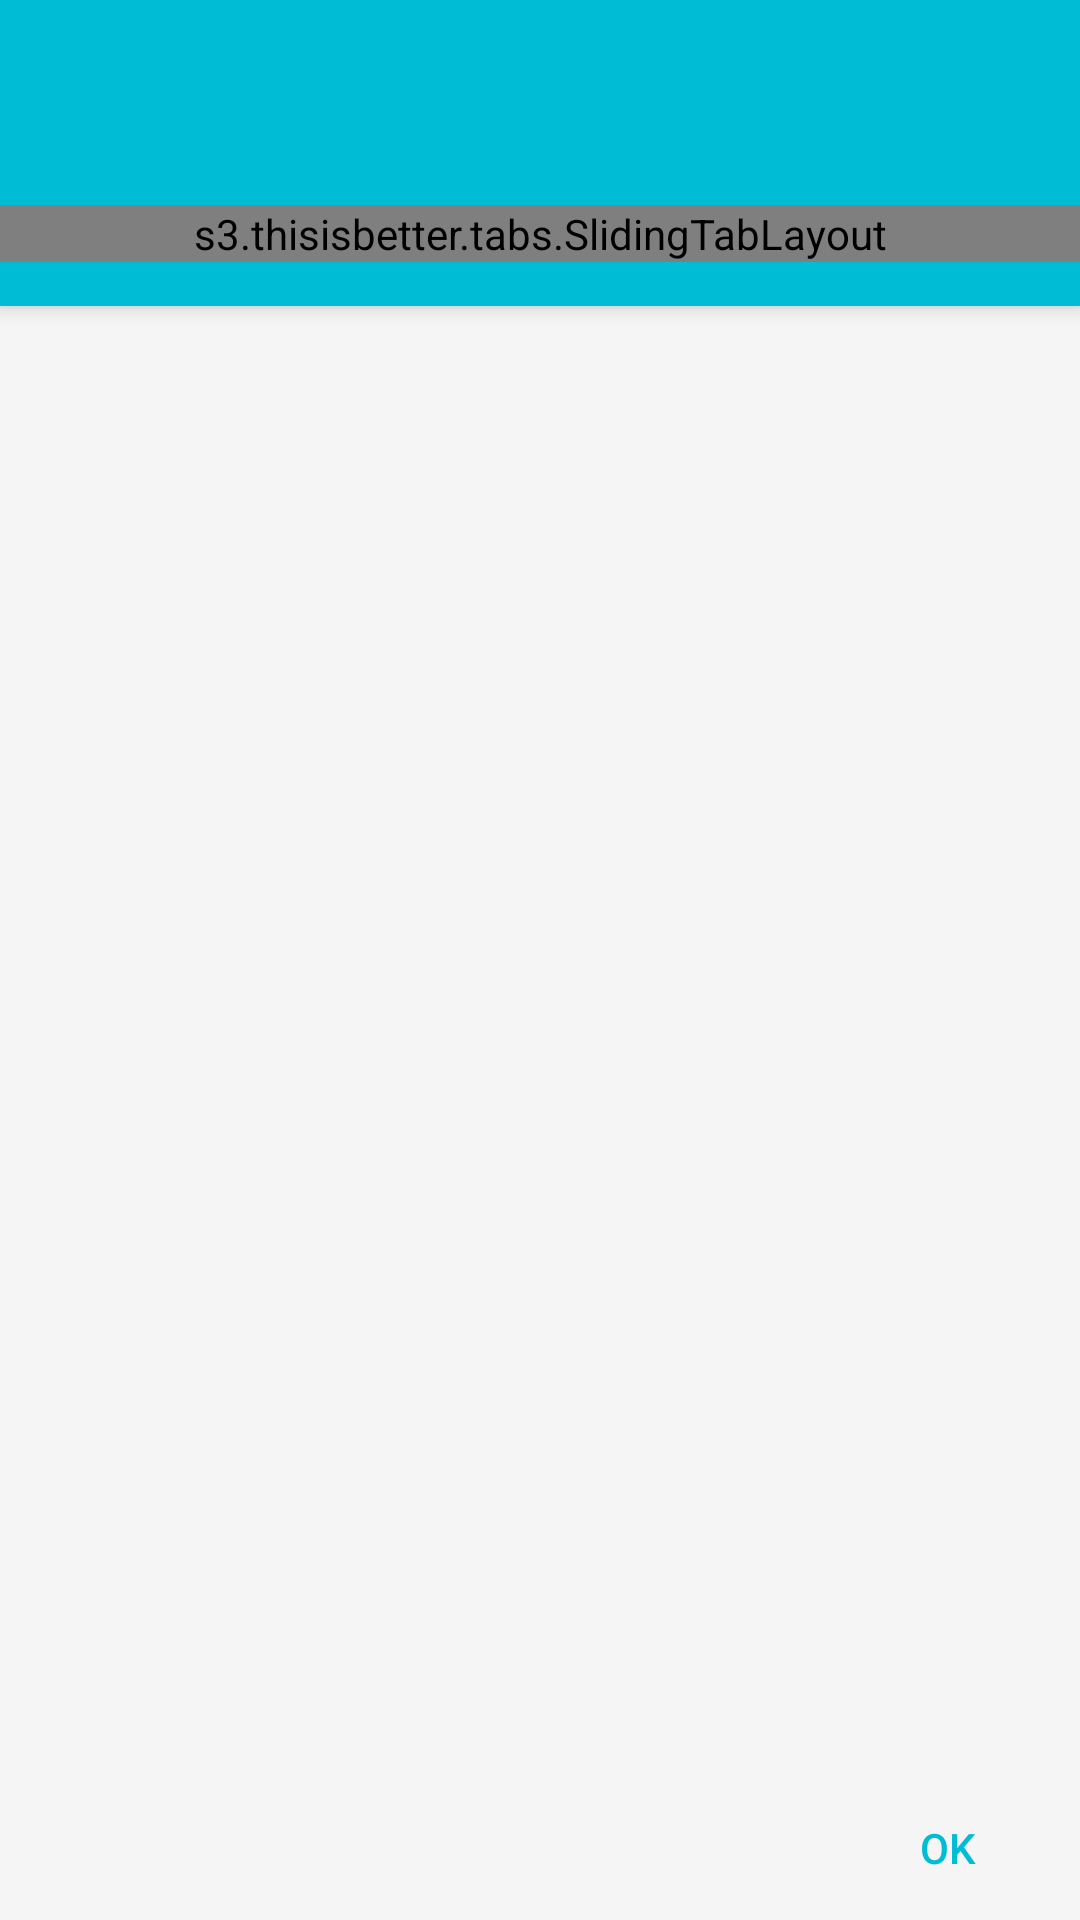

Android layout source for this screen:
<!-- AndroidManifest.xml: application theme AppTheme -->
<!-- res/layout/dialog_view_response.xml -->
<RelativeLayout xmlns:android="http://schemas.android.com/apk/res/android"
    android:layout_width="match_parent"
    android:layout_height="match_parent"
    xmlns:app="http://schemas.android.com/apk/res-auto">

    <LinearLayout
        android:layout_width="match_parent"
        android:layout_height="match_parent"
        android:orientation="vertical">
        <TextView
            android:id="@+id/dialog_date"
            android:layout_width="match_parent"
            android:layout_height="wrap_content"
            android:textColor="@color/colorWhite"
            android:textStyle="bold"
            android:gravity="center"
            android:textSize="16sp"
            android:singleLine="true"
            android:elevation="4dp"
            android:text=""
            android:paddingTop="@dimen/activity_vertical_margin"
            android:background="@color/colorPrimary"/>

        <TextView
            android:id="@+id/dialog_time"
            android:layout_width="match_parent"
            android:layout_height="wrap_content"
            android:textColor="@color/colorWhite"
            android:textStyle="italic"
            android:gravity="center"
            android:textSize="12sp"
            android:singleLine="true"
            android:text=""
            android:elevation="4dp"
            android:background="@color/colorPrimary"/>


        <android.support.v7.widget.Toolbar
            android:id="@+id/toolbar"
            android:layout_width="match_parent"
            android:layout_height="48dp"
            android:background="?attr/colorPrimary"
            android:elevation="4dp"
            app:contentInsetLeft="0dp"
            app:contentInsetStart="0dp"
            android:theme="@style/ViewResponseToolbar"
            >

            <LinearLayout
                android:layout_width="match_parent"
                android:layout_height="wrap_content">
                <s3.thisisbetter.tabs.SlidingTabLayout
                    android:id="@+id/sliding_tabs"
                    android:layout_width="match_parent"
                    android:layout_height="wrap_content"
                    android:background="@color/colorPrimary"
                    android:layout_gravity="center_horizontal"
                    />
            </LinearLayout>

        </android.support.v7.widget.Toolbar>

        <android.support.v4.view.ViewPager
            android:id="@+id/pager_tab_strip"
            android:layout_width="match_parent"
            android:layout_height="wrap_content"
            android:layout_gravity="top"
            android:background="@color/colorGrayLight"
            android:paddingBottom="4dp"
            android:paddingTop="4dp"
            android:textColor="@color/colorWhite"/>


    </LinearLayout>

    <Button
        android:id="@+id/dialog_ok"
        android:layout_height="wrap_content"
        android:layout_width="wrap_content"
        android:text="OK"
        android:background="@null"
        android:textColor="@color/colorPrimary"
        android:layout_alignParentBottom="true"
        android:layout_alignParentEnd="true" />

</RelativeLayout>
<!-- resources referenced by this layout -->
<resources>
  <color name="colorGrayLight">#F5F5F5</color>
  <color name="colorPrimary">#00BCD4</color>
  <color name="colorWhite">#FFFFFF</color>
  <dimen name="activity_vertical_margin">16dp</dimen>
  <style name="ViewResponseToolbar" parent="Theme.AppCompat">
          <item name="colorPrimary">@color/colorPrimary</item>
          <item name="android:textColorPrimary">@android:color/white</item>
          <item name="android:textColorSecondary">@android:color/white</item>
          <item name="actionMenuTextColor">@android:color/white</item>
      </style>
  <style name="AppTheme" parent="Theme.AppCompat.Light.DarkActionBar">
          
          <item name="colorPrimary">@color/colorPrimary</item>
          <item name="colorPrimaryDark">@color/colorPrimaryDark</item>
          <item name="colorAccent">@color/colorAccent</item>
      </style>
  <color name="colorPrimaryDark">#0097A7</color>
  <color name="colorAccent">#FF9800</color>
</resources>
